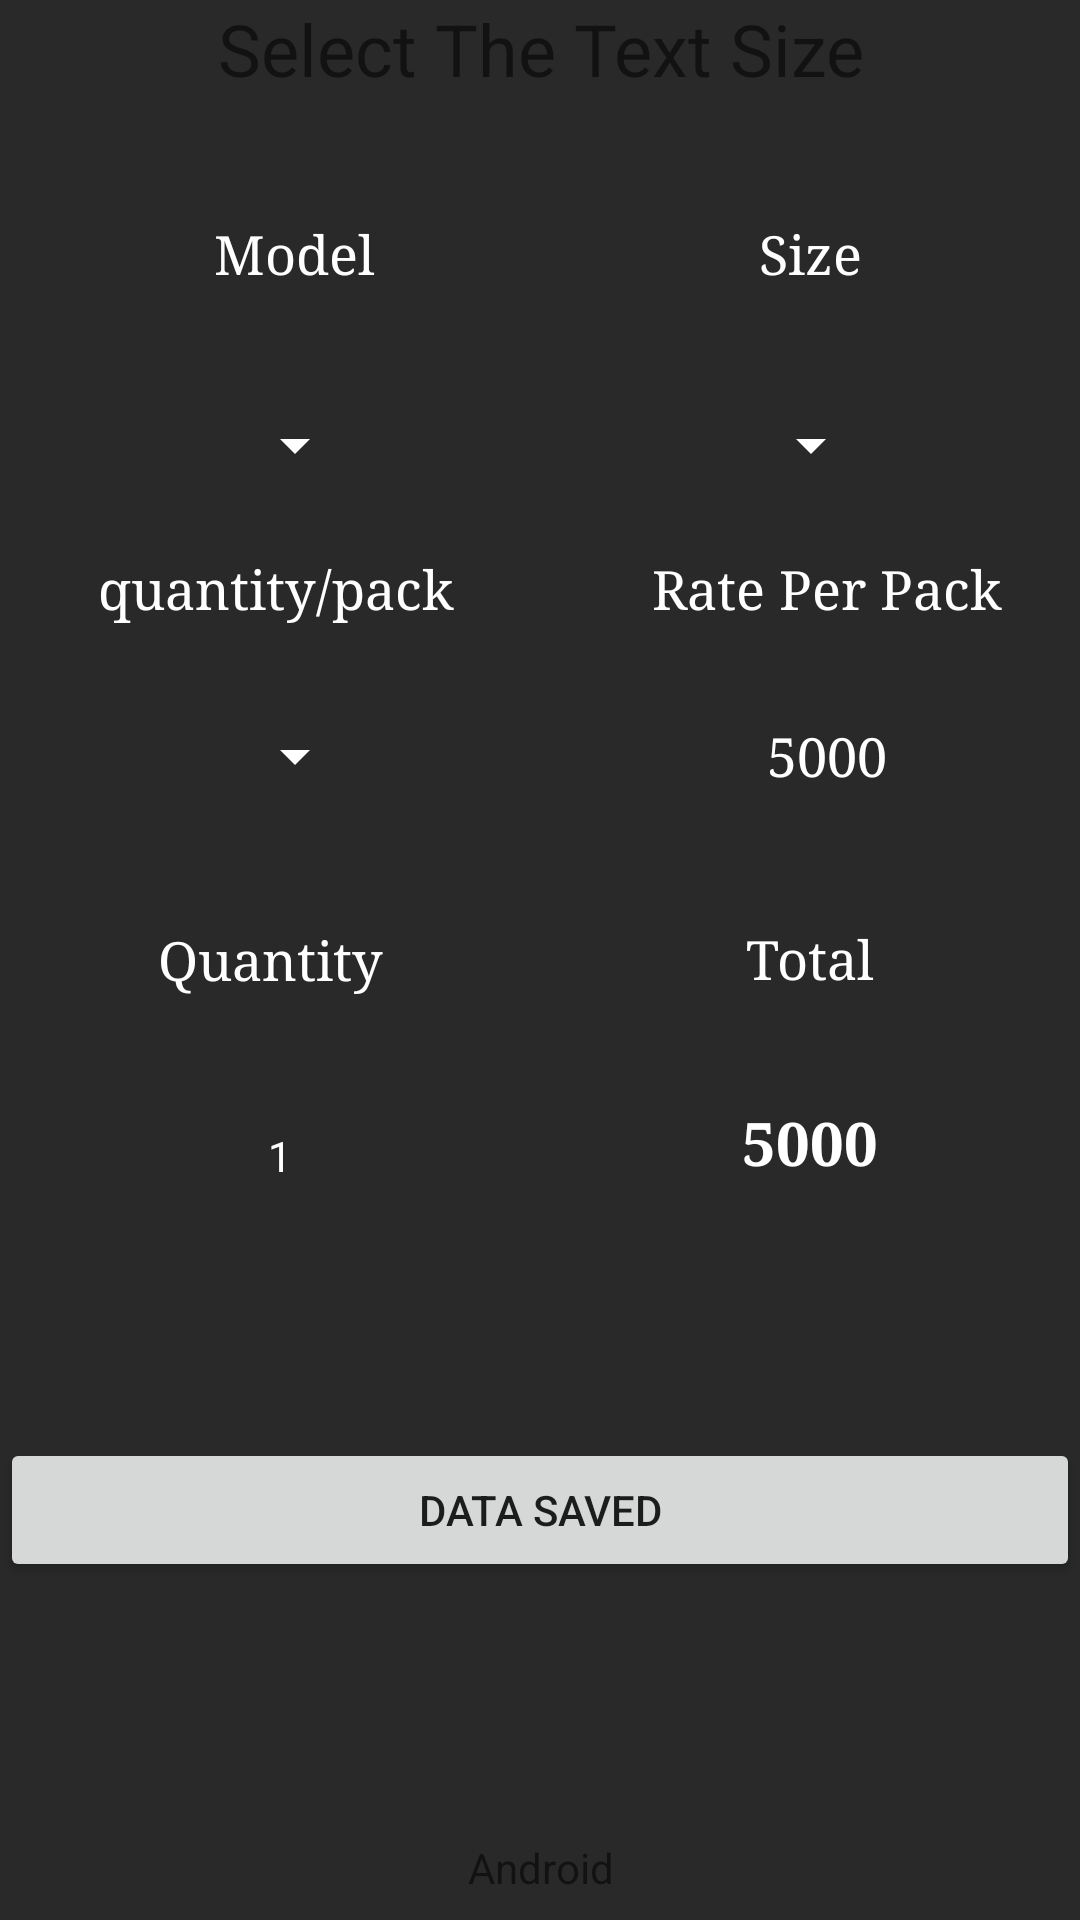

Android layout source for this screen:
<!-- AndroidManifest.xml: application theme Theme.2Pack -->
<!-- res/layout/activity_sippner_demo.xml -->
<?xml version="1.0" encoding="utf-8"?>
<androidx.constraintlayout.widget.ConstraintLayout xmlns:android="http://schemas.android.com/apk/res/android"
    xmlns:app="http://schemas.android.com/apk/res-auto"
    xmlns:tools="http://schemas.android.com/tools"
    android:layout_width="match_parent"
    android:layout_height="match_parent"
    android:background="@color/colorPrimary"
    tools:context=".SippnerDemo">


    <TextView
        android:id="@+id/textView14"
        android:layout_width="0dp"
        android:layout_height="wrap_content"
        android:gravity="center"
        android:text="Select The Text Size"
        android:textSize="24sp"
        app:layout_constraintEnd_toEndOf="parent"
        app:layout_constraintStart_toStartOf="parent"
        app:layout_constraintTop_toTopOf="parent" />


    <TextView
        android:id="@+id/textView15"
        android:layout_width="wrap_content"
        android:layout_height="wrap_content"
        android:layout_marginStart="16dp"
        android:fontFamily="serif"
        android:text="Model"
        android:textColor="@color/white"
        android:textSize="18sp"
        app:layout_constraintBottom_toTopOf="@+id/spinner1"
        app:layout_constraintEnd_toStartOf="@+id/guideline3"
        app:layout_constraintStart_toStartOf="parent"
        app:layout_constraintTop_toBottomOf="@+id/textView14" />


    <Spinner
        android:id="@+id/spinner1"
        android:layout_width="wrap_content"
        android:layout_height="wrap_content"
        android:layout_marginTop="104dp"
        android:autofillHints="Select Size"
        android:backgroundTint="@color/white"
        android:elevation="8dp"
        android:popupBackground="@color/colorPrimary"
        android:paddingLeft="10dp"
        android:textAlignment="center"
        app:layout_constraintEnd_toEndOf="@+id/textView15"
        app:layout_constraintStart_toStartOf="@+id/textView15"
        app:layout_constraintTop_toBottomOf="@id/textView14" />


    <TextView
        android:id="@+id/textView17"
        android:layout_width="wrap_content"
        android:layout_height="wrap_content"
        android:layout_marginTop="24dp"
        android:fontFamily="serif"
        android:text="quantity/pack"
        android:textColor="@color/white"
        android:textSize="18sp"
        app:layout_constraintEnd_toStartOf="@+id/guideline3"
        app:layout_constraintHorizontal_bias="0.532"
        app:layout_constraintStart_toStartOf="parent"
        app:layout_constraintTop_toBottomOf="@id/spinner1" />


    <Spinner
        android:id="@+id/spinner3"
        android:layout_width="wrap_content"
        android:layout_height="wrap_content"
        android:layout_marginTop="32dp"
        android:autofillHints="Select Size"
        android:backgroundTint="@color/white"
        android:elevation="8dp"
        android:paddingLeft="10dp"
        android:popupBackground="@color/colorPrimary"
        android:textAlignment="center"
        app:layout_constraintEnd_toEndOf="@+id/textView15"
        app:layout_constraintStart_toStartOf="@+id/textView15"
        app:layout_constraintTop_toBottomOf="@+id/textView17" />

    <TextView
        android:id="@+id/textView16"
        android:layout_width="wrap_content"
        android:layout_height="wrap_content"
        android:fontFamily="serif"
        android:text="Size"
        android:textColor="@color/white"
        android:textSize="18sp"
        app:layout_constraintBottom_toTopOf="@+id/spinner2"
        app:layout_constraintEnd_toEndOf="parent"
        app:layout_constraintStart_toStartOf="@+id/guideline3"
        app:layout_constraintTop_toBottomOf="@+id/textView14" />

    <Spinner
        android:id="@+id/spinner2"
        android:layout_width="wrap_content"
        android:layout_height="wrap_content"
        android:layout_marginTop="104dp"
        android:autofillHints="Select Size"
        android:backgroundTint="@color/white"
        android:elevation="8dp"
        android:textAlignment="center"
        app:layout_constraintEnd_toEndOf="@+id/textView16"
        app:layout_constraintStart_toStartOf="@+id/textView16"
        app:layout_constraintTop_toBottomOf="@+id/textView14" />

    <TextView
        android:id="@+id/resizeText"
        android:layout_width="match_parent"
        android:layout_height="wrap_content"
        android:gravity="center"
        android:padding="8dp"
        android:text="Android"
        app:layout_constraintBottom_toBottomOf="parent"
        app:layout_constraintEnd_toEndOf="parent"
        app:layout_constraintStart_toStartOf="parent" />


    <TextView
        android:id="@+id/rate"
        android:layout_width="wrap_content"
        android:layout_height="wrap_content"
        android:layout_marginTop="24dp"
        android:text="Rate Per Pack"
        android:textSize="18sp"
        android:fontFamily="serif"
        android:textColor="@color/white"
        app:layout_constraintEnd_toEndOf="@+id/spinner2"
        app:layout_constraintHorizontal_bias="0.425"
        app:layout_constraintStart_toStartOf="@+id/spinner2"
        app:layout_constraintTop_toBottomOf="@+id/spinner2" />

    <TextView
        android:id="@+id/rate_per_pack"
        android:layout_width="wrap_content"
        android:layout_height="wrap_content"
        android:layout_marginTop="32dp"
        android:fontFamily="serif"
        android:text="5000"
        android:textColor="@color/white"
        android:textSize="18sp"
        app:layout_constraintEnd_toEndOf="@+id/rate"
        app:layout_constraintStart_toStartOf="@+id/rate"
        app:layout_constraintTop_toBottomOf="@+id/rate" />


    <TextView
        android:id="@+id/textView18"
        android:layout_width="0dp"
        android:layout_height="wrap_content"
        android:layout_marginTop="44dp"
        android:fontFamily="serif"
        android:gravity="center"
        android:text="Quantity"
        android:textColor="@color/white"
        android:textSize="18sp"
        app:layout_constraintEnd_toStartOf="@+id/guideline3"
        app:layout_constraintHorizontal_bias="0.535"
        app:layout_constraintStart_toStartOf="parent"
        app:layout_constraintTop_toBottomOf="@+id/spinner3" />


    <TextView
        android:id="@+id/currentQuantity"
        android:layout_width="wrap_content"
        android:layout_height="wrap_content"
        android:layout_marginTop="36dp"
        android:inputType="number"
        android:padding="8dp"
        android:text="1"
        android:textColor="@color/white"
        android:textColorHint="@color/white"
        app:layout_constraintEnd_toStartOf="@+id/guideline3"
        app:layout_constraintHorizontal_bias="0.521"
        app:layout_constraintStart_toStartOf="parent"
        app:layout_constraintTop_toBottomOf="@+id/textView18" />

    <TextView
        android:id="@+id/textView19"
        android:layout_width="0dp"
        android:layout_height="wrap_content"
        android:layout_marginTop="44dp"
        android:fontFamily="serif"
        android:text="Total"
        android:textAlignment="center"
        android:textColor="@color/white"
        android:textSize="18sp"
        app:layout_constraintEnd_toEndOf="parent"
        app:layout_constraintHorizontal_bias="0.518"
        app:layout_constraintStart_toEndOf="@+id/textView18"
        app:layout_constraintTop_toBottomOf="@+id/rate_per_pack" />

    <TextView
        android:id="@+id/total_amount"
        android:layout_width="0dp"
        android:layout_height="wrap_content"
        android:layout_marginTop="36dp"
        android:fontFamily="serif"
        android:text="5000"
        android:textAlignment="center"
        android:textColor="@color/white"
        android:textSize="20sp"
        android:textStyle="bold"
        app:layout_constraintEnd_toEndOf="parent"
        app:layout_constraintStart_toStartOf="@+id/guideline3"
        app:layout_constraintTop_toBottomOf="@+id/textView19" />


    <ImageView
        android:id="@+id/increase_quantity"
        android:layout_width="28dp"
        android:layout_height="28sp"
        android:src="@drawable/addd"
        app:layout_constraintBottom_toBottomOf="@+id/currentQuantity"
        app:layout_constraintEnd_toStartOf="@+id/total_amount"
        app:layout_constraintStart_toEndOf="@+id/currentQuantity"
        app:layout_constraintTop_toTopOf="@+id/currentQuantity" />

    <ImageView
        android:id="@+id/decrease_quantity"
        android:layout_width="28dp"
        android:layout_height="28sp"
        android:src="@drawable/minuss"
        app:layout_constraintBottom_toBottomOf="@+id/currentQuantity"
        app:layout_constraintEnd_toStartOf="@+id/currentQuantity"
        app:layout_constraintStart_toStartOf="parent"
        app:layout_constraintTop_toTopOf="@+id/currentQuantity" />

    <Button
        android:id="@+id/orderDone"
        android:layout_width="match_parent"
        android:layout_height="wrap_content"
        android:layout_marginTop="80dp"
        android:text="data Saved"
        app:layout_constraintEnd_toEndOf="parent"
        app:layout_constraintHorizontal_bias="1.0"
        app:layout_constraintStart_toStartOf="parent"
        app:layout_constraintTop_toBottomOf="@+id/increase_quantity" />

    <androidx.constraintlayout.widget.Guideline
        android:id="@+id/guideline3"
        android:layout_width="wrap_content"
        android:layout_height="wrap_content"
        android:orientation="vertical"
        app:layout_constraintGuide_percent="0.5" />


</androidx.constraintlayout.widget.ConstraintLayout>
<!-- resources referenced by this layout -->
<resources>
  <color name="colorPrimary">#292929</color>
  <color name="white">#FFFFFFFF</color>
  <style name="Theme.2Pack" parent="Theme.MaterialComponents.DayNight.NoActionBar">
          
          <item name="colorPrimary">@color/teal_200</item>
          <item name="colorPrimaryVariant">@color/teal_200</item>
          <item name="colorOnPrimary">@color/white</item>
          
          <item name="colorSecondary">@color/teal_200</item>
          <item name="colorSecondaryVariant">@color/teal_700</item>
          <item name="colorOnSecondary">@color/black</item>
          
          <item name="android:statusBarColor" tools:targetApi="l">?attr/colorPrimaryVariant</item>
          
      </style>
  <color name="teal_200">#FDBE3B</color>
  <color name="teal_700">#FF018786</color>
  <color name="black">#FF000000</color>
</resources>
